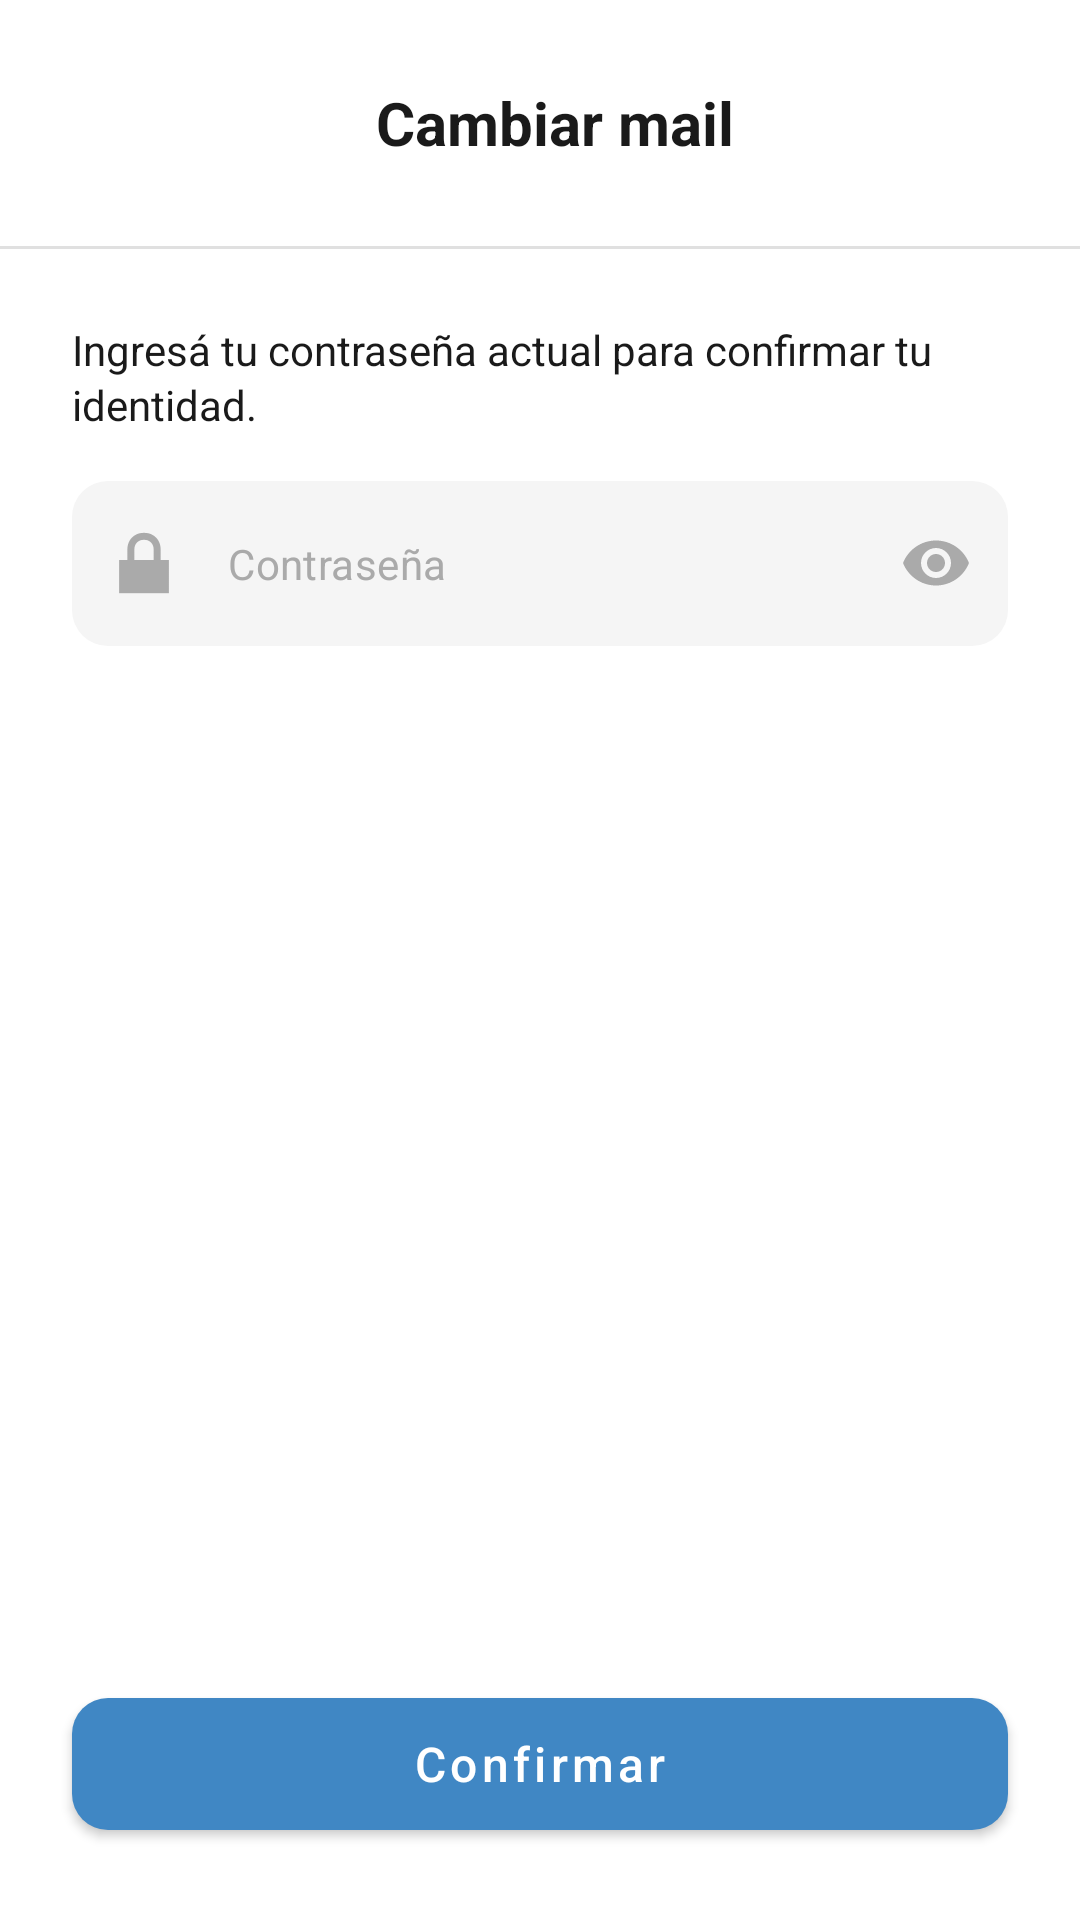

Write the Android layout XML for this screen, with the resource values it uses.
<!-- AndroidManifest.xml: application theme Theme.FollowUp -->
<!-- res/layout/activity_cambiar_mail.xml -->
<?xml version="1.0" encoding="utf-8"?>
<androidx.constraintlayout.widget.ConstraintLayout
    xmlns:android="http://schemas.android.com/apk/res/android"
    xmlns:app="http://schemas.android.com/apk/res-auto"
    android:id="@+id/main"
    android:layout_width="match_parent"
    android:layout_height="match_parent"
    android:background="@android:color/white">

    
    <LinearLayout
        android:id="@+id/topBar"
        android:layout_width="0dp"
        android:layout_height="wrap_content"
        android:orientation="horizontal"
        android:gravity="center_vertical"
        android:paddingStart="16dp"
        android:paddingEnd="16dp"
        android:paddingTop="16dp"
        android:paddingBottom="16dp"
        app:layout_constraintTop_toTopOf="parent"
        app:layout_constraintStart_toStartOf="parent"
        app:layout_constraintEnd_toEndOf="parent">

        <ImageButton
            android:id="@+id/backButton"
            android:layout_width="48dp"
            android:layout_height="48dp"
            android:layout_margin="1dp"
            android:background="?attr/selectableItemBackgroundBorderless"
            android:importantForAccessibility="no"
            android:src="@drawable/ic_back_arrow_black" />

        <TextView
            android:id="@+id/tvTitle"
            android:layout_width="0dp"
            android:layout_height="wrap_content"
            android:layout_weight="1"
            android:text="@string/cambiar_mail_titulo"
            android:textSize="20sp"
            android:textStyle="bold"
            android:textColor="#1A1A1A"
            android:gravity="center"
            android:layout_marginEnd="40dp" />

    </LinearLayout>

    
    <View
        android:id="@+id/divider"
        android:layout_width="0dp"
        android:layout_height="1dp"
        android:background="#E0E0E0"
        app:layout_constraintTop_toBottomOf="@id/topBar"
        app:layout_constraintStart_toStartOf="parent"
        app:layout_constraintEnd_toEndOf="parent" />

    
    <TextView
        android:id="@+id/tvInstruccion"
        android:layout_width="0dp"
        android:layout_height="wrap_content"
        android:text="@string/ingres_tu_contrase_a_actual_para_confirmar_tu_identidad"
        android:textSize="14sp"
        android:textColor="#1A1A1A"
        android:lineSpacingExtra="2dp"
        android:layout_marginStart="24dp"
        android:layout_marginEnd="24dp"
        android:layout_marginTop="24dp"
        app:layout_constraintTop_toBottomOf="@id/divider"
        app:layout_constraintStart_toStartOf="parent"
        app:layout_constraintEnd_toEndOf="parent" />

    
    <com.google.android.material.textfield.TextInputLayout
        android:id="@+id/tilPassword"
        style="@style/Widget.MaterialComponents.TextInputLayout.FilledBox.Dense"
        android:layout_width="0dp"
        android:layout_height="wrap_content"
        android:layout_marginStart="24dp"
        android:layout_marginEnd="24dp"
        android:layout_marginTop="16dp"
        app:boxBackgroundColor="@color/input_background"
        app:boxCornerRadiusBottomEnd="12dp"
        app:boxCornerRadiusBottomStart="12dp"
        app:boxCornerRadiusTopEnd="12dp"
        app:boxCornerRadiusTopStart="12dp"
        app:boxStrokeWidth="0dp"
        app:boxStrokeWidthFocused="0dp"
        app:endIconMode="password_toggle"
        app:endIconTint="#AAAAAA"
        app:hintEnabled="false"
        app:layout_constraintTop_toBottomOf="@id/tvInstruccion"
        app:layout_constraintStart_toStartOf="parent"
        app:layout_constraintEnd_toEndOf="parent"
        app:startIconDrawable="@android:drawable/ic_lock_lock"
        app:startIconTint="#AAAAAA">

        <com.google.android.material.textfield.TextInputEditText
            android:id="@+id/etPassword"
            android:layout_width="match_parent"
            android:layout_height="wrap_content"
            android:hint="@string/contrasenia_hint"
            android:inputType="textPassword"
            android:paddingVertical="18dp"
            android:textColor="#1A1A1A"
            android:textColorHint="#AAAAAA"
            android:textSize="14sp" />

    </com.google.android.material.textfield.TextInputLayout>

    
    <TextView
        android:id="@+id/tvError"
        android:layout_width="0dp"
        android:layout_height="wrap_content"
        android:visibility="gone"
        android:textSize="12sp"
        android:textColor="#F44336"
        android:layout_marginStart="24dp"
        android:layout_marginEnd="24dp"
        android:layout_marginTop="8dp"
        app:layout_constraintTop_toBottomOf="@id/tilPassword"
        app:layout_constraintStart_toStartOf="parent"
        app:layout_constraintEnd_toEndOf="parent" />

    
    <TextView
        android:id="@+id/tvMensajeExito"
        android:layout_width="0dp"
        android:layout_height="wrap_content"
        android:visibility="gone"
        android:textSize="14sp"
        android:textColor="#4CAF50"
        android:layout_marginStart="24dp"
        android:layout_marginEnd="24dp"
        android:layout_marginTop="24dp"
        app:layout_constraintTop_toBottomOf="@id/divider"
        app:layout_constraintStart_toStartOf="parent"
        app:layout_constraintEnd_toEndOf="parent" />

    
    <com.google.android.material.textfield.TextInputLayout
        android:id="@+id/tilEmail"
        style="@style/Widget.MaterialComponents.TextInputLayout.FilledBox.Dense"
        android:layout_width="0dp"
        android:layout_height="wrap_content"
        android:layout_marginStart="24dp"
        android:layout_marginEnd="24dp"
        android:layout_marginTop="16dp"
        android:visibility="gone"
        app:boxBackgroundColor="@color/input_background"
        app:boxCornerRadiusBottomEnd="12dp"
        app:boxCornerRadiusBottomStart="12dp"
        app:boxCornerRadiusTopEnd="12dp"
        app:boxCornerRadiusTopStart="12dp"
        app:boxStrokeWidth="0dp"
        app:boxStrokeWidthFocused="0dp"
        app:hintEnabled="false"
        app:layout_constraintTop_toBottomOf="@id/tvInstruccion"
        app:layout_constraintStart_toStartOf="parent"
        app:layout_constraintEnd_toEndOf="parent">

        <com.google.android.material.textfield.TextInputEditText
            android:id="@+id/etEmail"
            android:layout_width="match_parent"
            android:layout_height="wrap_content"
            android:hint="@string/correo_hint"
            android:inputType="textEmailAddress"
            android:paddingVertical="18dp"
            android:textColor="#1A1A1A"
            android:textColorHint="#AAAAAA"
            android:textSize="14sp" />

    </com.google.android.material.textfield.TextInputLayout>

    
    <com.google.android.material.button.MaterialButton
        android:id="@+id/btn_Verificar"
        android:layout_width="0dp"
        android:layout_height="56dp"
        android:text="@string/confirmar"
        android:textAllCaps="false"
        android:textColor="@android:color/white"
        android:textSize="16sp"
        app:cornerRadius="12dp"
        android:layout_marginStart="24dp"
        android:layout_marginEnd="24dp"
        android:layout_marginBottom="24dp"
        app:layout_constraintBottom_toBottomOf="parent"
        app:layout_constraintStart_toStartOf="parent"
        app:layout_constraintEnd_toEndOf="parent" />

    <com.google.android.material.button.MaterialButton
        android:id="@+id/btn_EnviarMail"
        android:layout_width="0dp"
        android:layout_height="56dp"
        android:text="@string/enviar_mail"
        android:textAllCaps="false"
        android:textColor="@android:color/white"
        android:textSize="16sp"
        app:cornerRadius="12dp"
        android:layout_marginStart="24dp"
        android:layout_marginEnd="24dp"
        android:layout_marginBottom="24dp"
        android:visibility="gone"
        app:layout_constraintBottom_toBottomOf="parent"
        app:layout_constraintStart_toStartOf="parent"
        app:layout_constraintEnd_toEndOf="parent" />

</androidx.constraintlayout.widget.ConstraintLayout>
<!-- resources referenced by this layout -->
<resources>
  <color name="input_background">#F5F5F5</color>
  <string name="cambiar_mail_titulo">Cambiar mail</string>
  <string name="confirmar">Confirmar</string>
  <string name="contrasenia_hint">Contraseña</string>
  <string name="correo_hint">usuario@mail.com</string>
  <string name="enviar_mail">Enviar mail</string>
  <string name="ingres_tu_contrase_a_actual_para_confirmar_tu_identidad">Ingresá tu contraseña actual para confirmar tu identidad.</string>
  <style name="Theme.FollowUp" parent="Theme.MaterialComponents.DayNight.NoActionBar">
          <item name="colorPrimary">@color/primary_blue</item>
          <item name="colorPrimaryVariant">@color/primary_blue</item>
          <item name="colorOnPrimary">@color/white</item>
          <item name="android:windowBackground">@color/surface_primary</item>
          <item name="android:textColorPrimary">@color/text_primary</item>
          <item name="android:textColorSecondary">@color/text_secondary</item>
          <item name="android:textColorHint">@color/text_hint</item>
          <item name="boxStrokeColor">@color/primary_blue</item>
          <item name="materialAlertDialogTheme">@style/ThemeOverlay.FollowUp.Dialog</item>
      </style>
  <color name="primary_blue">#4087C4</color>
  <color name="white">#FFFFFFFF</color>
  <color name="surface_primary">#FF252436</color>
  <color name="text_primary">#1E2939</color>
  <color name="text_secondary">#6C757D</color>
  <color name="text_hint">#FF5E5E70</color>
  <style name="ThemeOverlay.FollowUp.Dialog" parent="ThemeOverlay.MaterialComponents.MaterialAlertDialog">
          <item name="android:background">@color/surface_primary</item>
      </style>
</resources>
